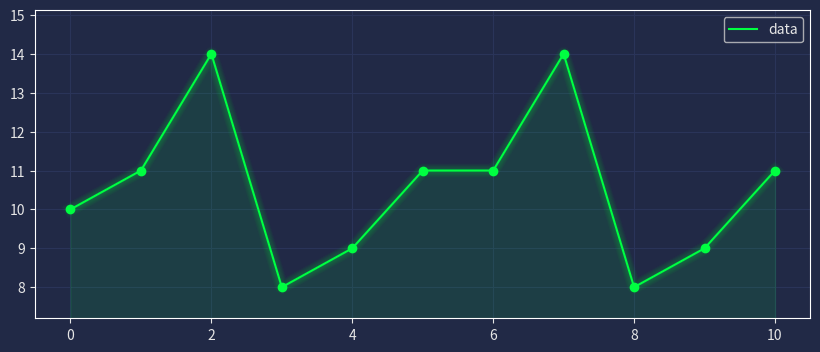

The script that saved this image:
%matplotlib inline

import matplotlib.pyplot as plt, pandas as pd

data = [10,11,14,8,9,11,11,14,8,9,11]
color = '#00ff41'

plt.style.use("dark_background")
plt.rcParams['axes.axisbelow'] = True
for param in ['text.color', 'axes.labelcolor', 'xtick.color', 'ytick.color']:
    plt.rcParams[param] = '0.9'  # very light grey

for param in ['figure.facecolor', 'axes.facecolor', 'savefig.facecolor']:
    plt.rcParams[param] = '#212946'  # bluish dark grey

plt.figure(figsize=[10,4])

plt.plot(range(len(data)), data, color=color, label='data') # plot the line

for n in range(1, 10):
    plt.plot(range(len(data)), data, linewidth=(1.1 * n), alpha=0.03, color=color) # add blur around the line
plt.fill_between(range(len(data)), data, [min(data)*0.9]*len(data), alpha=0.1, color=color)

plt.ylim(min(data)*0.9, max(data)*1.08)

plt.grid(color='#2A3459')
plt.legend()
plt.scatter(range(len(data)), data, color=color) # plot the points
plt.show()